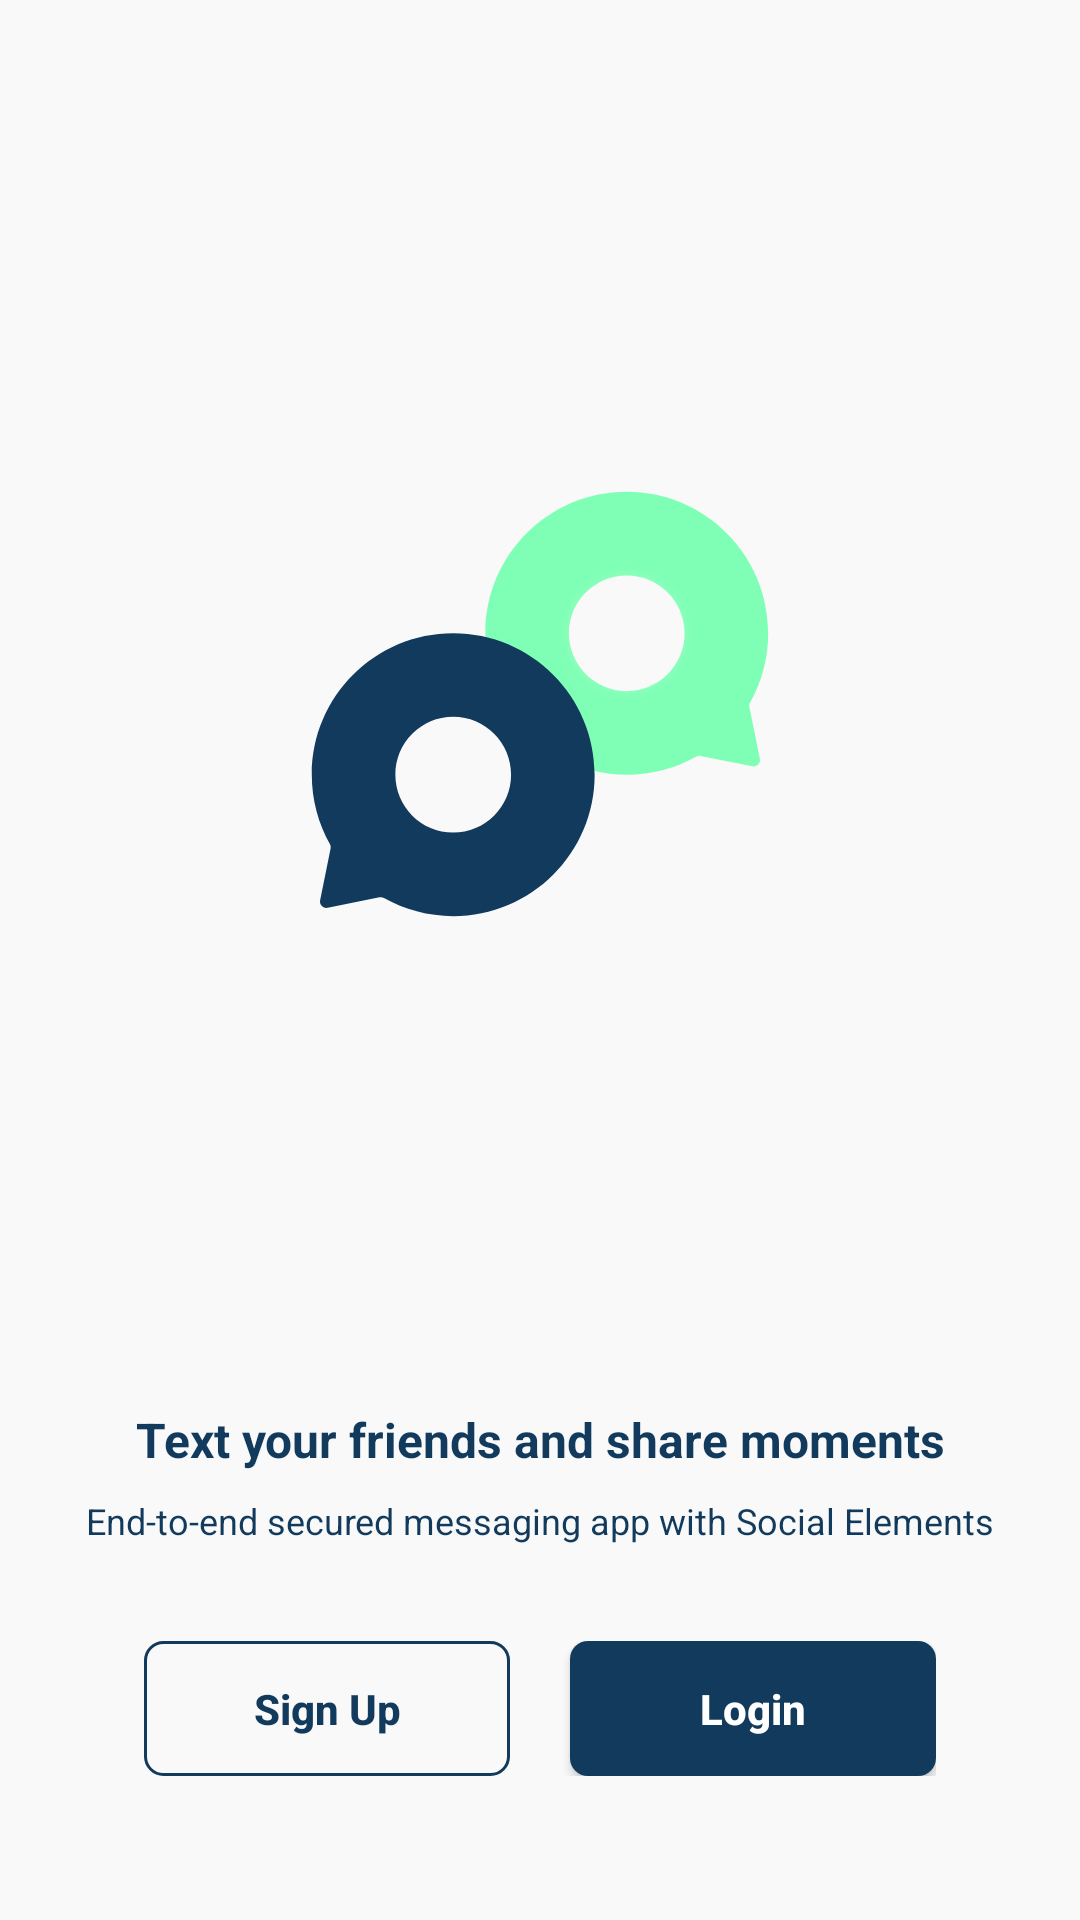

Layout XML and referenced resources for this Android screen:
<!-- AndroidManifest.xml: application theme Theme.WeChatApp -->
<!-- res/layout/activity_greeting.xml -->
<?xml version="1.0" encoding="utf-8"?>
<androidx.constraintlayout.widget.ConstraintLayout xmlns:android="http://schemas.android.com/apk/res/android"
    xmlns:app="http://schemas.android.com/apk/res-auto"
    xmlns:tools="http://schemas.android.com/tools"
    android:layout_width="match_parent"
    android:layout_height="match_parent"
    android:background="@color/based_white"
    tools:context=".activities.GreetingActivity">


    <androidx.appcompat.widget.AppCompatImageView
        android:id="@+id/ivLogo"
        android:layout_width="wrap_content"
        android:layout_height="wrap_content"
        android:layout_alignParentStart="true"
        android:layout_alignParentTop="true"
        android:layout_alignParentEnd="true"
        app:layout_constraintBottom_toTopOf="@+id/layoutGreeting"
        app:layout_constraintEnd_toEndOf="parent"
        app:layout_constraintStart_toStartOf="parent"
        app:layout_constraintTop_toTopOf="parent"
        app:srcCompat="@drawable/ic_logo" />

    <androidx.appcompat.widget.LinearLayoutCompat
        android:id="@+id/layoutGreeting"
        android:layout_width="match_parent"
        android:layout_height="wrap_content"
        android:layout_alignParentBottom="true"
        android:layout_marginBottom="@dimen/margin_xxlarge"
        android:orientation="vertical"
        app:layout_constraintBottom_toBottomOf="parent"
        app:layout_constraintEnd_toEndOf="parent">


        <androidx.appcompat.widget.AppCompatTextView
            android:layout_width="match_parent"
            android:layout_height="wrap_content"
            android:text="@string/lbl_text_your_friends_and_share_moments"
            android:textAlignment="center"
            android:textColor="@color/primary_color"
            android:textSize="@dimen/text_regular_2x"
            android:textStyle="bold" />

        <androidx.appcompat.widget.AppCompatTextView
            android:layout_width="match_parent"
            android:layout_height="wrap_content"
            android:text="@string/lbl_end_to_end_secured_messaging_app_with_social_elements"
            android:layout_marginTop="@dimen/margin_medium"
            android:textAlignment="center"
            android:textColor="@color/primary_color"
            android:textSize="@dimen/text_small"
             />

        <LinearLayout
            android:layout_width="match_parent"
            android:layout_height="45dp"
            android:layout_marginTop="@dimen/margin_xlarge"
            android:layout_marginHorizontal="@dimen/margin_xxlarge"
            android:orientation="horizontal">

            <Button
                android:id="@+id/btnGreetingRegister"
                android:layout_width="0dp"
                android:layout_height="45dp"
                android:layout_weight="1"
                android:background="@drawable/background_outline_button"
                android:text="@string/lbl_sign_up"
                android:textAllCaps="false"
                android:textColor="@color/primary_color"
                android:textStyle="bold" />

            <View
                android:layout_width="@dimen/margin_medium_3"
                android:layout_height="wrap_content"/>

            <Button
                android:id="@+id/btnGreetingLogin"
                android:layout_width="0dp"
                android:layout_height="45dp"
                android:layout_weight="1"
                android:background="@drawable/background_filled_button"
                android:text="@string/lbl_login"
                android:textAllCaps="false"
                android:textColor="@color/white"
                android:textStyle="bold" />


        </LinearLayout>




    </androidx.appcompat.widget.LinearLayoutCompat>


</androidx.constraintlayout.widget.ConstraintLayout>
<!-- resources referenced by this layout -->
<resources>
  <color name="based_white">#F9F9F9</color>
  <color name="primary_color">#113A5D</color>
  <color name="white">#FFFFFFFF</color>
  <dimen name="margin_medium">8dp</dimen>
  <dimen name="margin_medium_3">20dp</dimen>
  <dimen name="margin_xlarge">32dp</dimen>
  <dimen name="margin_xxlarge">48dp</dimen>
  <dimen name="text_regular_2x">16sp</dimen>
  <dimen name="text_small">12sp</dimen>
  <!-- drawable background_filled_button (drawable) -->
  <?xml version="1.0" encoding="utf-8"?>
  <shape xmlns:android="http://schemas.android.com/apk/res/android" android:shape="rectangle">
  
      <solid android:color="@color/primary_color"/>
      <corners android:radius="@dimen/margin_card_medium"/>
  </shape>
  <!-- drawable background_outline_button (drawable) -->
  <?xml version="1.0" encoding="utf-8"?>
  <shape xmlns:android="http://schemas.android.com/apk/res/android" android:shape="rectangle">
  
      <stroke android:color="@color/primary_color" android:width="1dp"/>
      <solid android:color="@android:color/transparent"/>
      <corners android:radius="@dimen/margin_card_medium"/>
  </shape>
  <string name="lbl_end_to_end_secured_messaging_app_with_social_elements">End-to-end secured messaging app with Social Elements</string>
  <string name="lbl_login">Login</string>
  <string name="lbl_sign_up">Sign Up</string>
  <string name="lbl_text_your_friends_and_share_moments">Text your friends and share moments</string>
  <style name="Theme.WeChatApp" parent="Theme.MaterialComponents.DayNight.NoActionBar">
          
          <item name="colorPrimary">@color/primary_color</item>
          <item name="colorPrimaryVariant">@color/purple_700</item>
          <item name="colorOnPrimary">@color/white</item>
          
          <item name="colorSecondary">@color/primary_color</item>
          <item name="colorSecondaryVariant">@color/teal_700</item>
          <item name="colorOnSecondary">@color/black</item>
          
          <item name="android:statusBarColor">@color/based_white</item>
          <item name="android:windowLightStatusBar">true</item>
          <item name="android:navigationBarColor">@color/based_white</item>
          
      </style>
  <dimen name="margin_card_medium">6dp</dimen>
  <color name="purple_700">#FF3700B3</color>
  <color name="teal_700">#FF018786</color>
  <color name="black">#FF000000</color>
</resources>
